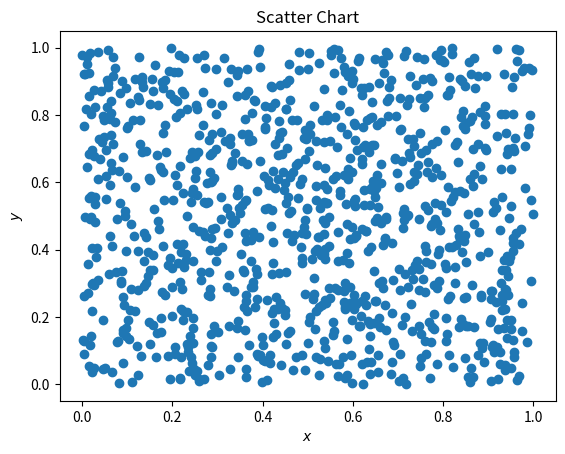

Write the Python code that produced this figure.
# Introduction to Python for Engineers and Scientists.pdf

import matplotlib.pyplot as pl
import numpy as np
x = np.random.rand(1000)
y = np.random.rand(1000)
pl.scatter(x,y)
pl.title('Scatter Chart')
pl.xlabel('$x$')                # $...$ italizes and removes spaces (if any)
pl.ylabel('$y$')
pl.show()
